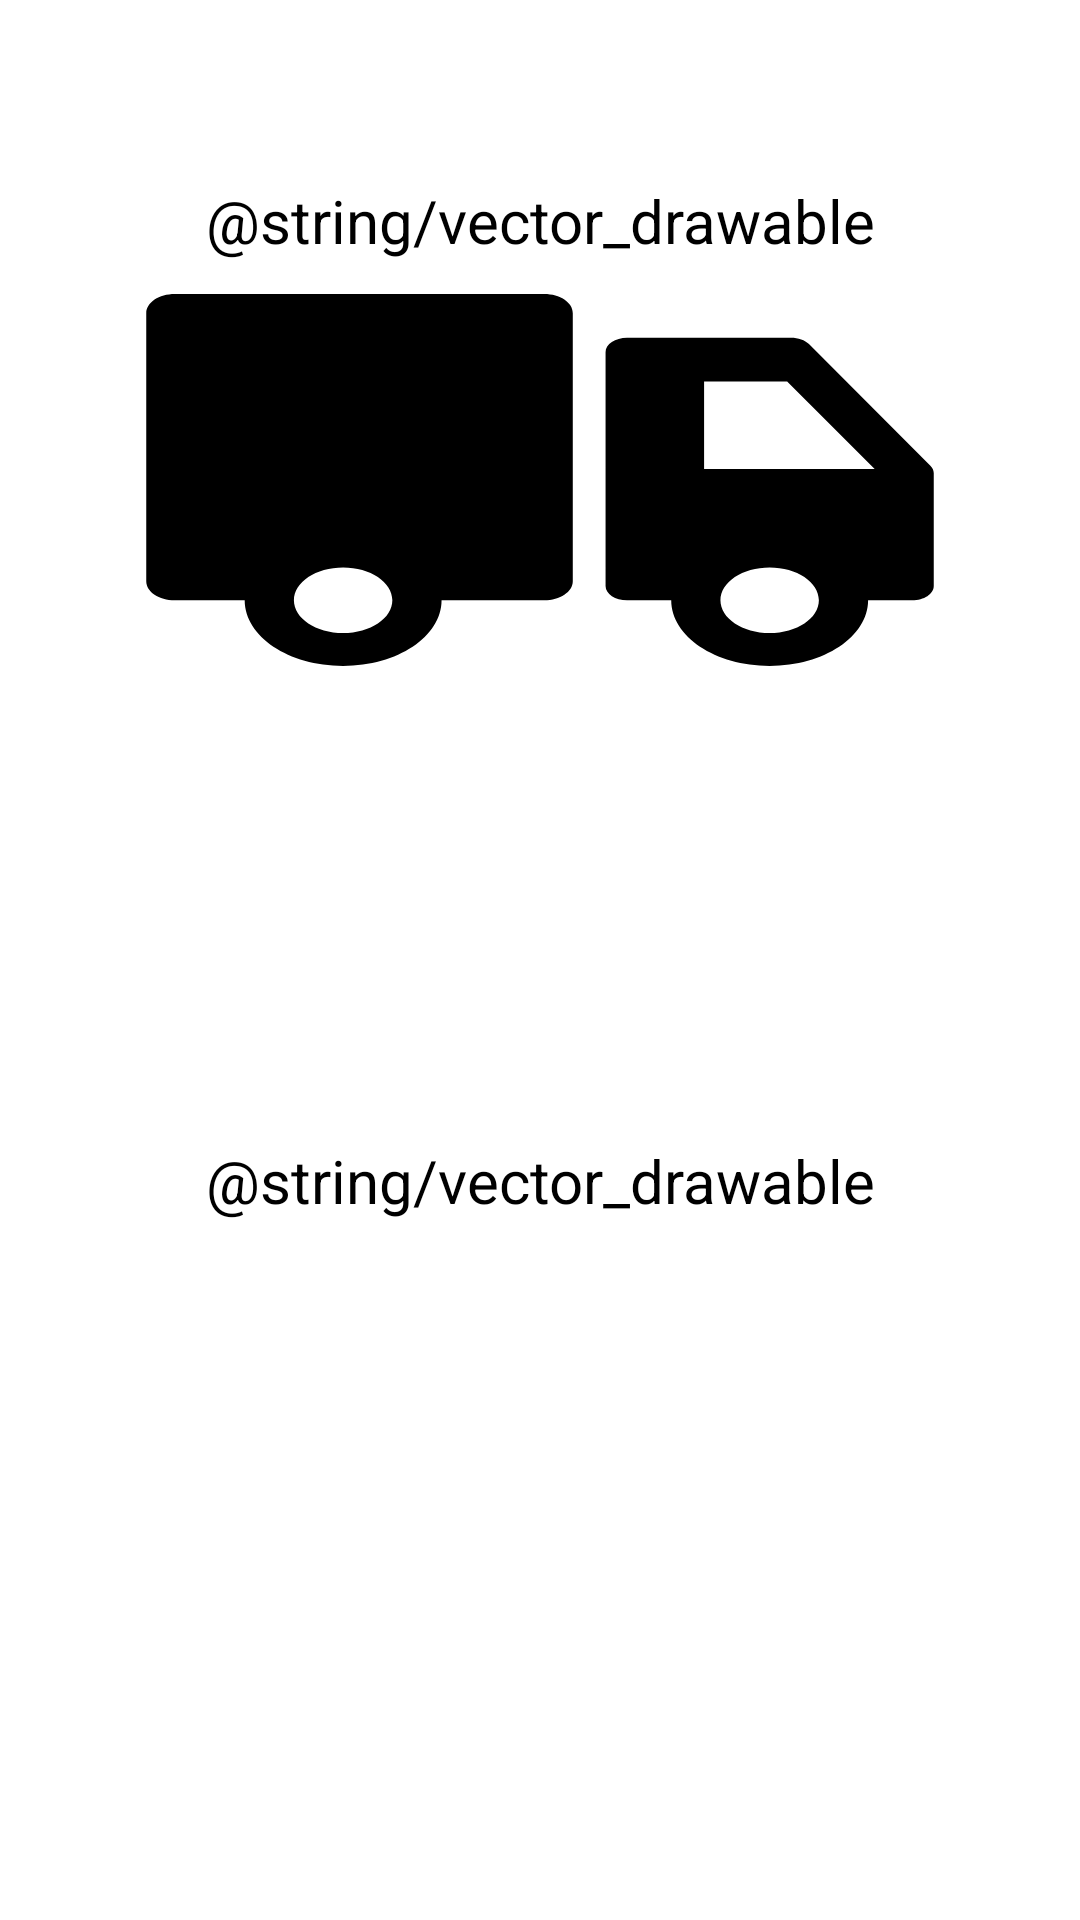

This screen was rendered from an Android layout file. Write that file and the resources it references.
<!-- AndroidManifest.xml: application theme Theme.Drawable_Learning -->
<!-- res/layout/fragment_vector_drawable.xml -->
<?xml version="1.0" encoding="utf-8"?>
<androidx.constraintlayout.widget.ConstraintLayout xmlns:android="http://schemas.android.com/apk/res/android"
    xmlns:tools="http://schemas.android.com/tools"
    android:layout_width="match_parent"
    android:layout_height="match_parent"
    xmlns:app="http://schemas.android.com/apk/res-auto"
    tools:context=".VectorDrawableFragment">

    <androidx.constraintlayout.widget.Guideline
        android:id="@+id/guideline"
        android:layout_width="wrap_content"
        android:layout_height="wrap_content"
        android:orientation="horizontal"
        app:layout_constraintGuide_percent="0.5" />

    <TextView
        android:id="@+id/vectorDrawableTv"
        android:layout_width="300dp"
        android:layout_height="200dp"
        android:layout_gravity="center_horizontal"
        android:background="@drawable/vector_drawable_icon_trucks"
        android:gravity="center_horizontal"
        android:text="@string/vector_drawable"
        android:textColor="@color/black"
        android:textSize="20sp"
        app:layout_constraintBottom_toBottomOf="@id/guideline"
        app:layout_constraintEnd_toEndOf="parent"
        app:layout_constraintStart_toStartOf="parent"
        app:layout_constraintTop_toTopOf="parent" />

    <TextView
        android:id="@+id/vectorDrawableTv2"
        android:layout_width="300dp"
        android:layout_height="200dp"
        android:layout_gravity="center_horizontal"
        android:gravity="center_horizontal"
        android:text="@string/vector_drawable"
        android:textColor="@color/black"
        android:textSize="20sp"
        app:layout_constraintBottom_toBottomOf="parent"
        app:layout_constraintEnd_toEndOf="parent"
        app:layout_constraintStart_toStartOf="parent"
        app:layout_constraintTop_toTopOf="@id/guideline" />

</androidx.constraintlayout.widget.ConstraintLayout>
<!-- resources referenced by this layout -->
<resources>
  <color name="black">#FF000000</color>
  <!-- drawable vector_drawable_icon_trucks (drawable) -->
  <vector xmlns:android="http://schemas.android.com/apk/res/android"
      android:width="30dp"
      android:height="30dp"
      android:viewportWidth="1024"
      android:viewportHeight="1024">
      <path
          android:fillColor="#FF000000"
          android:pathData="M960,500c-0.1,-4.6 -1.5,-9.1 -4.1,-12.9L818,280.1c-4.6,-6.8 -12.2,-10.8 -20.4,-10.8L611.1,269.3c-13.5,0 -24.5,11 -24.5,24.5v399c0,13.5 11,24.5 24.5,24.5h50.2c0,61.9 50.2,112 112,112 61.9,0 112,-50.1 112,-112h50.2c13.5,0 24.5,-11 24.5,-24.5L960,500zM698.7,493.3L698.7,344h94.5l99.6,149.4 -194.1,-0.1zM773.3,773.3c-30.9,0 -56,-25.1 -56,-56s25.1,-56 56,-56 56,25.1 56,56 -25.1,56 -56,56zM516.8,194.7L96.5,194.7c-18,0 -32.5,14.6 -32.5,32.5v457.6c0,18 14.5,32.5 32.5,32.5L176,717.3c0,61.9 50.1,112 112,112s112,-50.1 112,-112h116.8c18,0 32.5,-14.6 32.5,-32.5L549.3,227.2c0,-18 -14.5,-32.5 -32.5,-32.5zM288,773.3c-30.9,0 -56,-25.1 -56,-56s25.1,-56 56,-56 56,25.1 56,56 -25.1,56 -56,56z" />
  </vector>
  <style name="Theme.Drawable_Learning" parent="Theme.MaterialComponents.DayNight.DarkActionBar">
          
          <item name="colorPrimary">@color/purple_500</item>
          <item name="colorPrimaryVariant">@color/purple_700</item>
          <item name="colorOnPrimary">@color/white</item>
          
          <item name="colorSecondary">@color/teal_200</item>
          <item name="colorSecondaryVariant">@color/teal_700</item>
          <item name="colorOnSecondary">@color/black</item>
          
          <item name="android:statusBarColor" tools:targetApi="l">?attr/colorPrimaryVariant</item>
          
      </style>
  <color name="purple_500">#FF6200EE</color>
  <color name="purple_700">#FF3700B3</color>
  <color name="white">#FFFFFFFF</color>
  <color name="teal_200">#FF03DAC5</color>
  <color name="teal_700">#FF018786</color>
</resources>
